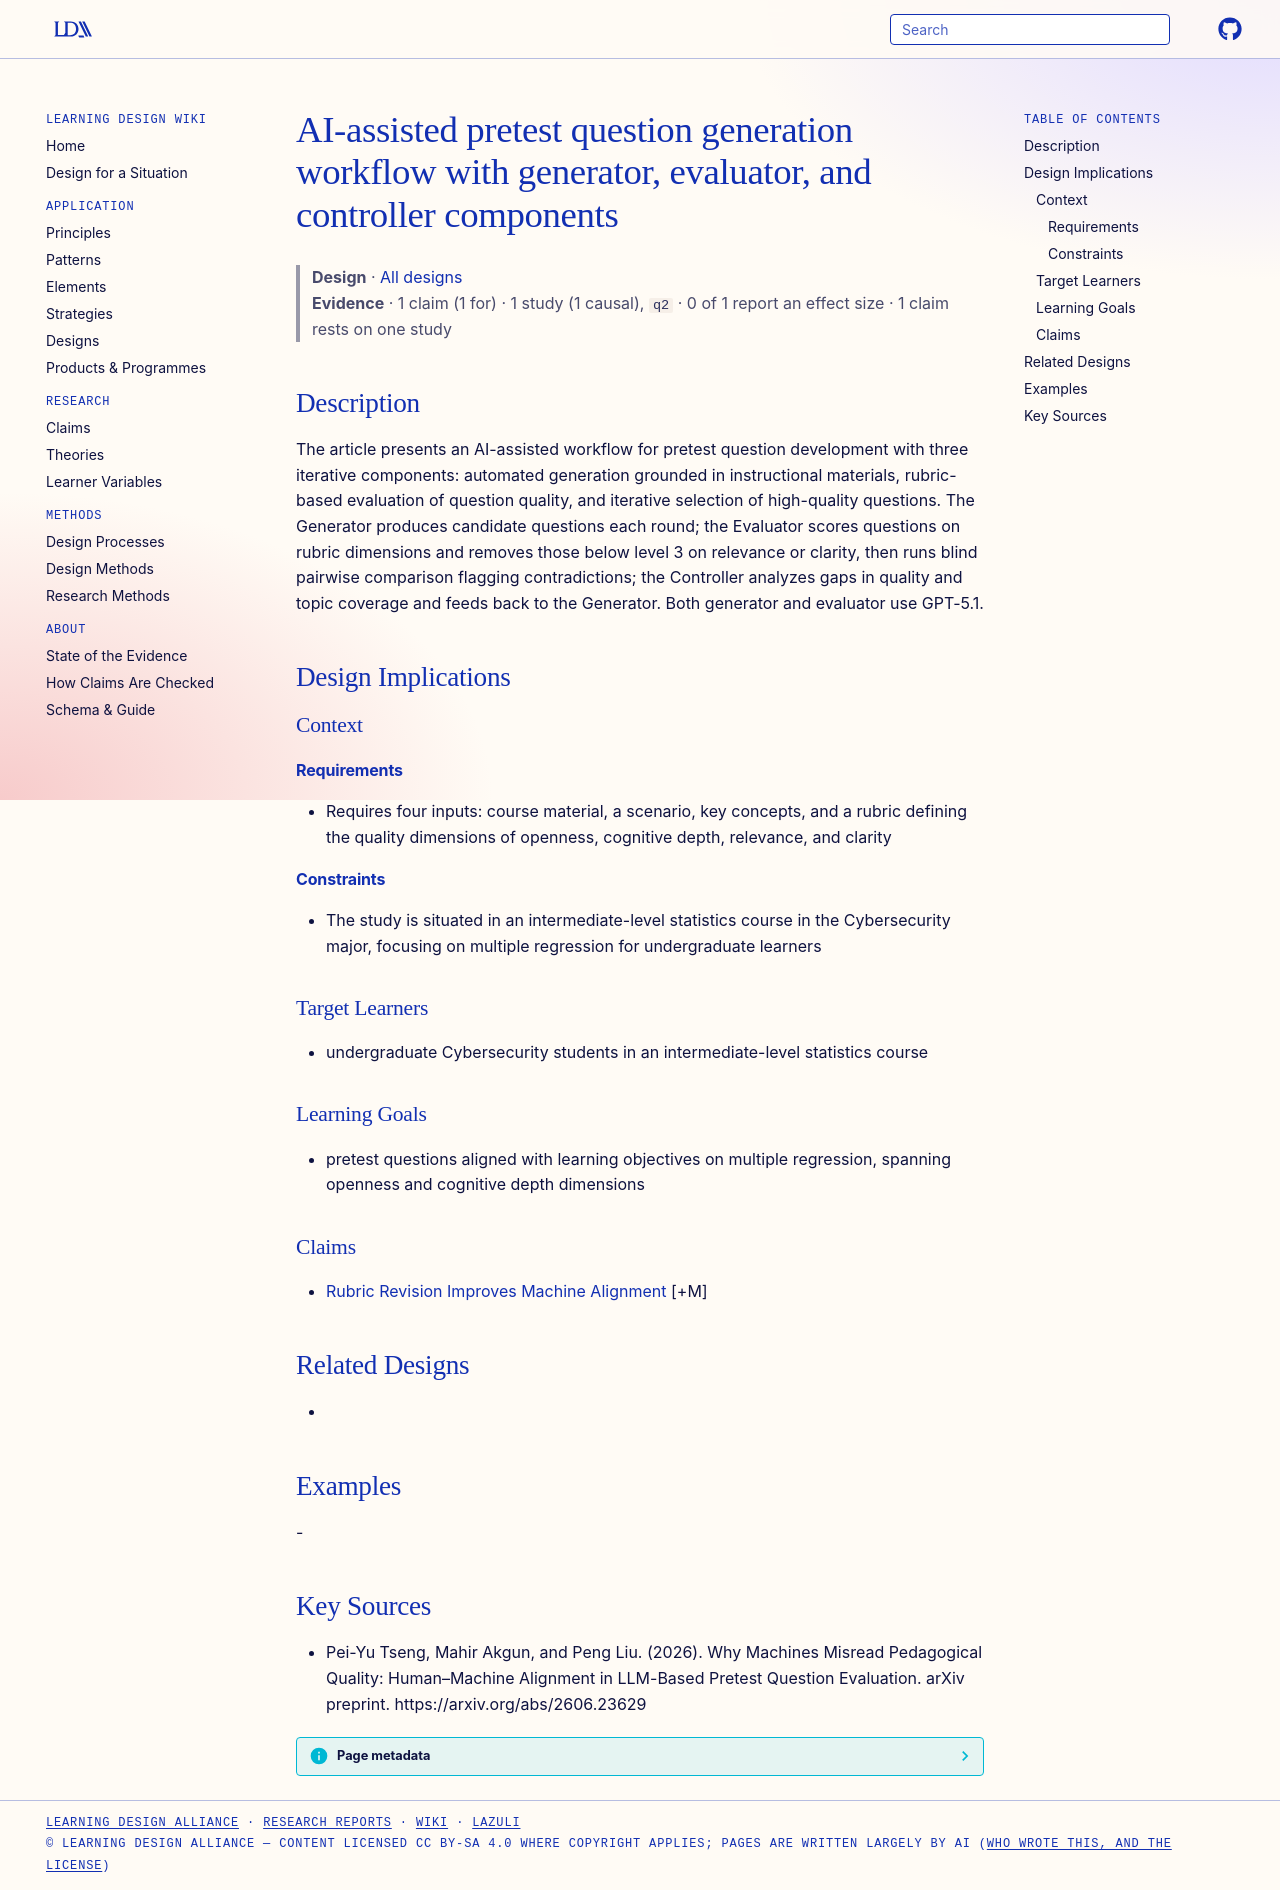

repository: Learning-Design-Alliance/learning-wiki · page: designs/ai-assisted-pretest-question-workflow/index.html · generator: mkdocs

---
type: design
id: ai-assisted-pretest-question-workflow
title: AI-assisted pretest question generation workflow with generator, evaluator, and controller components
description: "The article presents an AI-assisted workflow for pretest question development with three iterative components: automated generation grounded in instructional materials, rubric-based evaluation of question quality, and..."
status: review
generated:
  by: "process:settle-candidates"
  at: 2026-10-11
sources:
  - id: pei-yu-tseng-2026
    resource: "https://arxiv.org/abs/2606.23629"
    title: "Pei-Yu Tseng, Mahir Akgun, and Peng Liu. (2026). Why Machines Misread Pedagogical Quality: Human–Machine Alignment in LLM-Based Pretest Question Evaluation. arXiv preprint. https://arxiv.org/abs/2606.23629"
    author: Pei-Yu Tseng, Mahir Akgun, and Peng Liu
---

# AI-assisted pretest question generation workflow with generator, evaluator, and controller components

> **Design** · [All designs](index.md)
> **Evidence** · 1 claim (1 for) · 1 study (1 causal), `q2` · 0 of 1 report an effect size · 1 claim rests on one study

## Description
The article presents an AI-assisted workflow for pretest question development with three iterative components: automated generation grounded in instructional materials, rubric-based evaluation of question quality, and iterative selection of high-quality questions. The Generator produces candidate questions each round; the Evaluator scores questions on rubric dimensions and removes those below level 3 on relevance or clarity, then runs blind pairwise comparison flagging contradictions; the Controller analyzes gaps in quality and topic coverage and feeds back to the Generator. Both generator and evaluator use GPT-5.1.

## Design Implications

### Context
#### Requirements
- Requires four inputs: course material, a scenario, key concepts, and a rubric defining the quality dimensions of openness, cognitive depth, relevance, and clarity
#### Constraints
- The study is situated in an intermediate-level statistics course in the Cybersecurity major, focusing on multiple regression for undergraduate learners

### Target Learners
- undergraduate Cybersecurity students in an intermediate-level statistics course

### Learning Goals
- pretest questions aligned with learning objectives on multiple regression, spanning openness and cognitive depth dimensions

### Claims
- [Rubric Revision Improves Machine Alignment](../claims/rubric-revision-improves-machine-alignment.md) [+M]

## Related Designs
- 

## Examples
-

## Key Sources
- Pei-Yu Tseng, Mahir Akgun, and Peng Liu. (2026). Why Machines Misread Pedagogical Quality: Human–Machine Alignment in LLM-Based Pretest Question Evaluation. arXiv preprint. https://arxiv.org/abs/2606.23629
